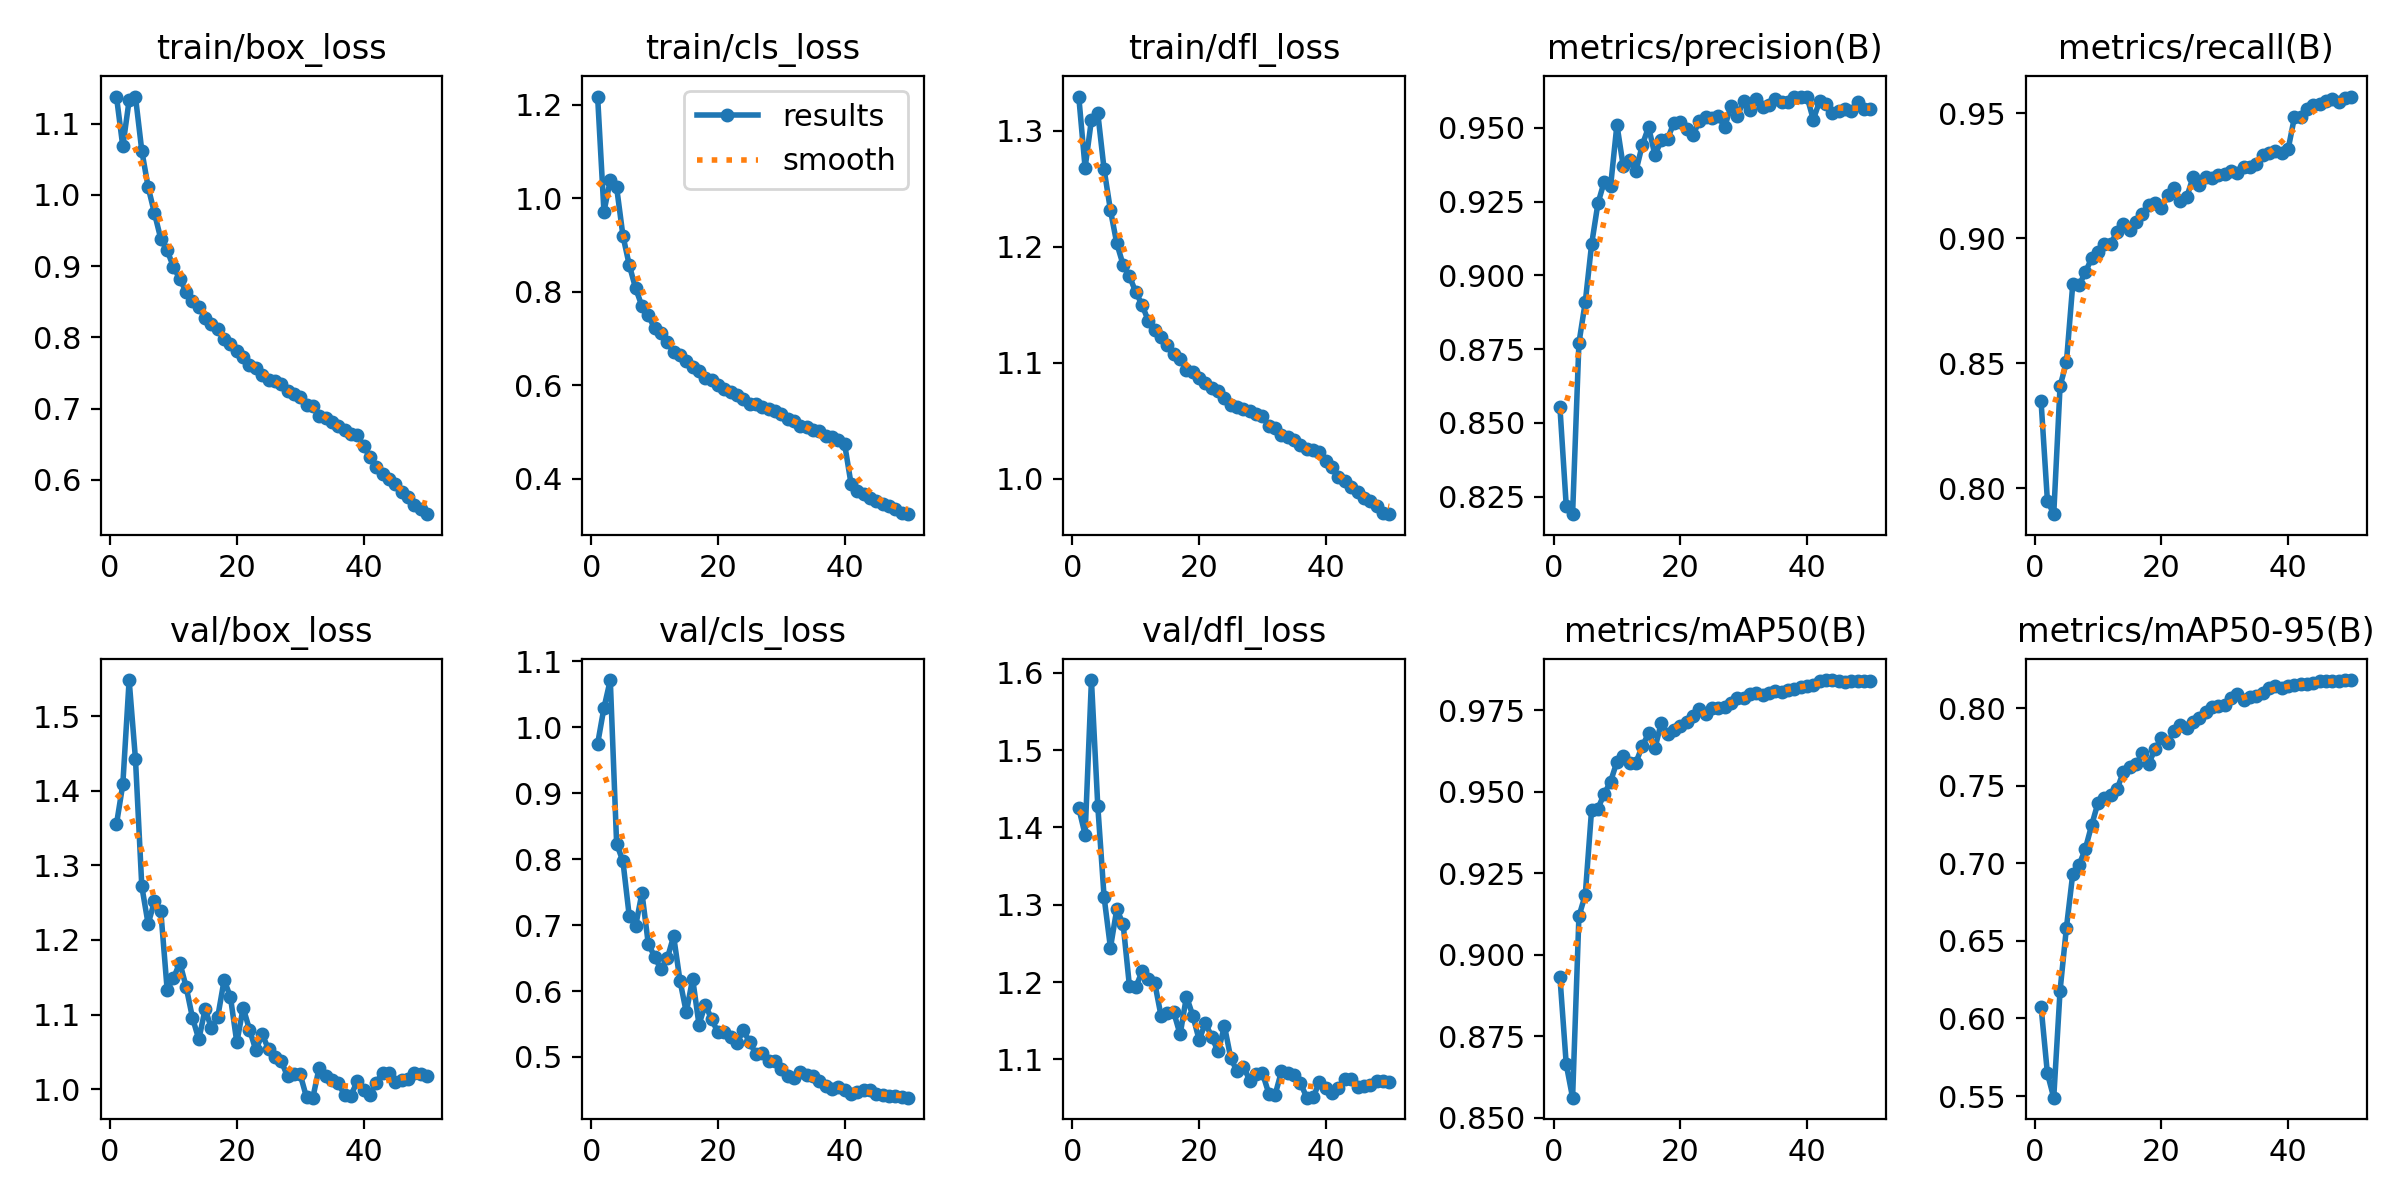

The table this chart was drawn from, first rows:
epoch, time, train/box_loss, train/cls_loss, train/dfl_loss, metrics/precision(B), metrics/recall(B), metrics/mAP50(B), metrics/mAP50-95(B), val/box_loss, val/cls_loss, val/dfl_loss, lr/pg0, lr/pg1, lr/pg2, lr/pg3, lr/pg4, lr/pg5, lr/pg6, lr/pg7
1, 320.5, 1.138, 1.217, 1.329, 0.8553, 0.8348, 0.8932, 0.6076, 1.355, 0.9746, 1.425, 0.00999, 0.00333, 0.00999, 0.00333, 0.00999, 0.00333, 0.00999, 0.00333
2, 575.9, 1.068, 0.971, 1.268, 0.8217, 0.795, 0.8663, 0.5647, 1.408, 1.029, 1.391, 0.01959, 0.006531, 0.01959, 0.006531, 0.01959, 0.006531, 0.01959, 0.006531
3, 827.3, 1.133, 1.038, 1.309, 0.819, 0.7896, 0.8561, 0.549, 1.548, 1.071, 1.591, 0.0288, 0.009601, 0.0288, 0.009601, 0.0288, 0.009601, 0.0288, 0.009601
4, 1076, 1.138, 1.023, 1.315, 0.877, 0.8408, 0.9117, 0.618, 1.442, 0.8234, 1.428, 0.02822, 0.009406, 0.02822, 0.009406, 0.02822, 0.009406, 0.02822, 0.009406
5, 1326, 1.062, 0.9191, 1.267, 0.8909, 0.8503, 0.9183, 0.6584, 1.272, 0.7964, 1.31, 0.02762, 0.009208, 0.02762, 0.009208, 0.02762, 0.009208, 0.02762, 0.009208
6, 1576, 1.011, 0.8565, 1.231, 0.9104, 0.8815, 0.9444, 0.6931, 1.221, 0.7129, 1.244, 0.02703, 0.00901, 0.02703, 0.00901, 0.02703, 0.00901, 0.02703, 0.00901
7, 1838, 0.9743, 0.807, 1.203, 0.9244, 0.8811, 0.9448, 0.6987, 1.252, 0.6985, 1.294, 0.02644, 0.008812, 0.02644, 0.008812, 0.02644, 0.008812, 0.02644, 0.008812
8, 2103, 0.9383, 0.7687, 1.184, 0.9318, 0.8865, 0.9493, 0.7095, 1.239, 0.7486, 1.275, 0.02584, 0.008614, 0.02584, 0.008614, 0.02584, 0.008614, 0.02584, 0.008614
9, 2366, 0.9221, 0.7489, 1.174, 0.9302, 0.8921, 0.9531, 0.7248, 1.133, 0.6714, 1.195, 0.02525, 0.008416, 0.02525, 0.008416, 0.02525, 0.008416, 0.02525, 0.008416
10, 2627, 0.8989, 0.7213, 1.161, 0.951, 0.8943, 0.9592, 0.7391, 1.149, 0.6522, 1.193, 0.02465, 0.008218, 0.02465, 0.008218, 0.02465, 0.008218, 0.02465, 0.008218
11, 2888, 0.8819, 0.7116, 1.15, 0.9369, 0.8976, 0.961, 0.7423, 1.17, 0.6327, 1.214, 0.02406, 0.00802, 0.02406, 0.00802, 0.02406, 0.00802, 0.02406, 0.00802
12, 3149, 0.864, 0.6917, 1.136, 0.939, 0.8978, 0.9587, 0.7439, 1.137, 0.6495, 1.204, 0.02347, 0.007822, 0.02347, 0.007822, 0.02347, 0.007822, 0.02347, 0.007822
13, 3410, 0.8517, 0.6707, 1.128, 0.9353, 0.9025, 0.9589, 0.7477, 1.095, 0.6831, 1.199, 0.02287, 0.007624, 0.02287, 0.007624, 0.02287, 0.007624, 0.02287, 0.007624
14, 3672, 0.8424, 0.6649, 1.122, 0.9442, 0.9055, 0.964, 0.759, 1.067, 0.6158, 1.156, 0.02228, 0.007426, 0.02228, 0.007426, 0.02228, 0.007426, 0.02228, 0.007426
15, 3932, 0.8273, 0.652, 1.116, 0.9503, 0.9034, 0.9678, 0.7623, 1.107, 0.5675, 1.16, 0.02168, 0.007228, 0.02168, 0.007228, 0.02168, 0.007228, 0.02168, 0.007228
16, 4193, 0.8192, 0.6386, 1.107, 0.9407, 0.9066, 0.9633, 0.7637, 1.081, 0.6189, 1.161, 0.02109, 0.00703, 0.02109, 0.00703, 0.02109, 0.00703, 0.02109, 0.00703
17, 4454, 0.8114, 0.6309, 1.103, 0.9457, 0.9098, 0.9711, 0.7708, 1.097, 0.5492, 1.132, 0.0205, 0.006832, 0.0205, 0.006832, 0.0205, 0.006832, 0.0205, 0.006832
18, 4715, 0.7975, 0.6151, 1.094, 0.9463, 0.9133, 0.9676, 0.7642, 1.146, 0.5795, 1.181, 0.0199, 0.006634, 0.0199, 0.006634, 0.0199, 0.006634, 0.0199, 0.006634
19, 4976, 0.7911, 0.6101, 1.092, 0.9517, 0.9141, 0.969, 0.7736, 1.123, 0.5569, 1.157, 0.01931, 0.006436, 0.01931, 0.006436, 0.01931, 0.006436, 0.01931, 0.006436
20, 5237, 0.7806, 0.5992, 1.087, 0.9519, 0.912, 0.97, 0.7805, 1.063, 0.5374, 1.125, 0.01871, 0.006238, 0.01871, 0.006238, 0.01871, 0.006238, 0.01871, 0.006238
21, 5498, 0.772, 0.5917, 1.082, 0.9497, 0.9175, 0.9715, 0.7778, 1.109, 0.5383, 1.147, 0.01812, 0.00604, 0.01812, 0.00604, 0.01812, 0.00604, 0.01812, 0.00604
22, 5760, 0.7619, 0.5852, 1.078, 0.9475, 0.9203, 0.9732, 0.7853, 1.08, 0.5299, 1.129, 0.01753, 0.005842, 0.01753, 0.005842, 0.01753, 0.005842, 0.01753, 0.005842
23, 6022, 0.757, 0.5791, 1.075, 0.9524, 0.915, 0.9753, 0.7892, 1.052, 0.5207, 1.11, 0.01693, 0.005644, 0.01693, 0.005644, 0.01693, 0.005644, 0.01693, 0.005644
24, 6283, 0.7474, 0.5695, 1.07, 0.9536, 0.9164, 0.9739, 0.7873, 1.074, 0.5408, 1.143, 0.01634, 0.005446, 0.01634, 0.005446, 0.01634, 0.005446, 0.01634, 0.005446
25, 6544, 0.7403, 0.5599, 1.064, 0.9534, 0.9245, 0.9758, 0.7909, 1.053, 0.5223, 1.102, 0.01574, 0.005248, 0.01574, 0.005248, 0.01574, 0.005248, 0.01574, 0.005248
26, 6800, 0.7394, 0.5589, 1.062, 0.954, 0.9212, 0.9757, 0.7937, 1.043, 0.5045, 1.085, 0.01515, 0.00505, 0.01515, 0.00505, 0.01515, 0.00505, 0.01515, 0.00505
27, 7052, 0.7343, 0.5529, 1.06, 0.9502, 0.9246, 0.976, 0.7972, 1.038, 0.5065, 1.091, 0.01456, 0.004852, 0.01456, 0.004852, 0.01456, 0.004852, 0.01456, 0.004852
28, 7304, 0.7242, 0.5493, 1.058, 0.9574, 0.9239, 0.9771, 0.8006, 1.017, 0.4933, 1.073, 0.01396, 0.004654, 0.01396, 0.004654, 0.01396, 0.004654, 0.01396, 0.004654
29, 7557, 0.7208, 0.544, 1.056, 0.9541, 0.9253, 0.9786, 0.8011, 1.02, 0.4932, 1.082, 0.01337, 0.004456, 0.01337, 0.004456, 0.01337, 0.004456, 0.01337, 0.004456
30, 7809, 0.7163, 0.5372, 1.054, 0.9589, 0.9255, 0.9789, 0.8021, 1.02, 0.482, 1.082, 0.01277, 0.004258, 0.01277, 0.004258, 0.01277, 0.004258, 0.01277, 0.004258
31, 8061, 0.7053, 0.5265, 1.046, 0.956, 0.9271, 0.9799, 0.8066, 0.9891, 0.4705, 1.056, 0.01218, 0.00406, 0.01218, 0.00406, 0.01218, 0.00406, 0.01218, 0.00406
32, 8313, 0.7037, 0.523, 1.044, 0.9598, 0.9259, 0.9801, 0.8091, 0.9885, 0.4679, 1.055, 0.01159, 0.003862, 0.01159, 0.003862, 0.01159, 0.003862, 0.01159, 0.003862
33, 8566, 0.6902, 0.5133, 1.038, 0.9572, 0.9283, 0.9797, 0.8051, 1.029, 0.4772, 1.085, 0.01099, 0.003664, 0.01099, 0.003664, 0.01099, 0.003664, 0.01099, 0.003664
34, 8818, 0.6873, 0.511, 1.036, 0.9576, 0.9286, 0.9803, 0.8072, 1.018, 0.4727, 1.083, 0.0104, 0.003466, 0.0104, 0.003466, 0.0104, 0.003466, 0.0104, 0.003466
35, 9071, 0.6816, 0.5029, 1.033, 0.9599, 0.9296, 0.9809, 0.8081, 1.012, 0.4705, 1.08, 0.009804, 0.003268, 0.009804, 0.003268, 0.009804, 0.003268, 0.009804, 0.003268
36, 9323, 0.6755, 0.5017, 1.029, 0.9587, 0.9332, 0.9807, 0.8098, 1.008, 0.4632, 1.069, 0.00921, 0.00307, 0.00921, 0.00307, 0.00921, 0.00307, 0.00921, 0.00307
37, 9575, 0.6701, 0.4914, 1.026, 0.9587, 0.9342, 0.9812, 0.813, 0.9926, 0.456, 1.051, 0.008616, 0.002872, 0.008616, 0.002872, 0.008616, 0.002872, 0.008616, 0.002872
38, 9828, 0.6644, 0.4887, 1.025, 0.9606, 0.9347, 0.9815, 0.8141, 0.9912, 0.4522, 1.051, 0.008022, 0.002674, 0.008022, 0.002674, 0.008022, 0.002674, 0.008022, 0.002674
39, 10080, 0.6629, 0.4827, 1.023, 0.9606, 0.9342, 0.9821, 0.813, 1.01, 0.4547, 1.071, 0.007428, 0.002476, 0.007428, 0.002476, 0.007428, 0.002476, 0.007428, 0.002476
40, 10332, 0.6482, 0.4729, 1.016, 0.9606, 0.9356, 0.9823, 0.8144, 0.999, 0.4506, 1.063, 0.006834, 0.002278, 0.006834, 0.002278, 0.006834, 0.002278, 0.006834, 0.002278
41, 10593, 0.6318, 0.389, 1.01, 0.9528, 0.9485, 0.9828, 0.8146, 0.9916, 0.4437, 1.057, 0.00624, 0.00208, 0.00624, 0.00208, 0.00624, 0.00208, 0.00624, 0.00208
42, 10835, 0.6182, 0.3733, 1.001, 0.9591, 0.9486, 0.9839, 0.8157, 1.008, 0.4468, 1.064, 0.005646, 0.001882, 0.005646, 0.001882, 0.005646, 0.001882, 0.005646, 0.001882
43, 11077, 0.6084, 0.3668, 0.9976, 0.9582, 0.9516, 0.9842, 0.8154, 1.022, 0.4502, 1.075, 0.005052, 0.001684, 0.005052, 0.001684, 0.005052, 0.001684, 0.005052, 0.001684
44, 11319, 0.6013, 0.3583, 0.9932, 0.9551, 0.9534, 0.9841, 0.816, 1.022, 0.4505, 1.075, 0.004458, 0.001486, 0.004458, 0.001486, 0.004458, 0.001486, 0.004458, 0.001486
45, 11561, 0.5938, 0.3528, 0.9887, 0.9557, 0.9538, 0.9839, 0.8174, 1.01, 0.4444, 1.065, 0.003864, 0.001288, 0.003864, 0.001288, 0.003864, 0.001288, 0.003864, 0.001288
46, 11803, 0.5831, 0.346, 0.9833, 0.9562, 0.9549, 0.9837, 0.8176, 1.012, 0.4423, 1.066, 0.00327, 0.00109, 0.00327, 0.00109, 0.00327, 0.00109, 0.00327, 0.00109
47, 12045, 0.576, 0.3404, 0.9808, 0.9557, 0.9557, 0.9839, 0.8177, 1.014, 0.4406, 1.067, 0.002676, 0.000892, 0.002676, 0.000892, 0.002676, 0.000892, 0.002676, 0.000892
48, 12287, 0.5649, 0.3346, 0.9769, 0.9588, 0.9545, 0.984, 0.8174, 1.021, 0.4416, 1.073, 0.002082, 0.000694, 0.002082, 0.000694, 0.002082, 0.000694, 0.002082, 0.000694
49, 12528, 0.5587, 0.3267, 0.9706, 0.9564, 0.9562, 0.9839, 0.818, 1.02, 0.4399, 1.072, 0.001488, 0.000496, 0.001488, 0.000496, 0.001488, 0.000496, 0.001488, 0.000496
50, 12770, 0.5518, 0.3237, 0.9695, 0.9563, 0.9567, 0.984, 0.818, 1.018, 0.4384, 1.071, 0.000894, 0.000298, 0.000894, 0.000298, 0.000894, 0.000298, 0.000894, 0.000298
